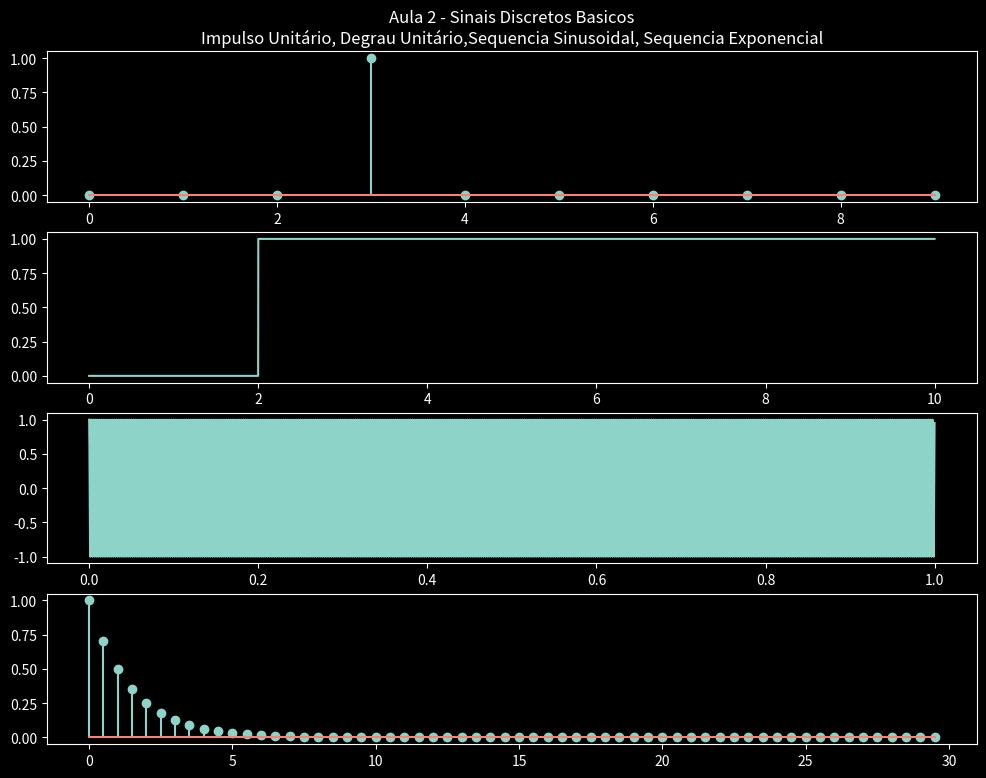

The matplotlib source for this figure:
import matplotlib.pyplot as plt
import numpy as np
plt.style.use("dark_background")


def sinus_wave(sample, freq):
    pi = np.pi
    sinus = np.cos(2*pi*sample*freq)
    return sinus


def step_sign(sample, start, finish,power):
    step = np.zeros_like(sample)
    for s,ts in enumerate(sample):
        if ts >= start and ts <= finish:
            step[s] = 1*power
    return step

def pulse_sign(sample, value,power):
    pulse = np.zeros_like(sample)
    for p,tp in enumerate(sample):
        if tp == value:
            pulse[p] = 1*power
    return pulse

def exp_sign(sample,const,a):
    exp = np.zeros_like(sample)
    for e,te in enumerate(sample):
        exp[e]= (const * a)**te
    return exp

if __name__ == "__main__":


    plt.figure(figsize=(12,9))
    x1 = np.arange(0,10,1)
    y1 = pulse_sign(x1,3,1)
    plt.subplot(4,1,1)
    plt.title("Aula 2 - Sinais Discretos Basicos\nImpulso Unitário, Degrau Unitário,Sequencia Sinusoidal, Sequencia Exponencial")
    plt.stem(x1,y1)



    
    x2 = np.arange(0,10,0.001)
    y2 = step_sign(x2,2,np.inf,1)
    plt.subplot(4,1,2)
    plt.plot(x2,y2)


    x3 = np.arange(0,1,1/8000)
    y3 = sinus_wave(x3,400)
    plt.subplot(4,1,3)
    plt.plot(x3,y3)



    x4 = np.arange(0.,30.,0.5)
    y4 = exp_sign(x4,1,0.5)
    #y4_2 = exp_sign(x4,1,-0.5)
    #y4_3 = exp_sign(x4,1,2)
    plt.subplot(4,1,4)
    plt.stem(x4,y4)
    #plt.stem(x4,y4_2)
    #plt.stem(x4,y4_3)

    plt.show()